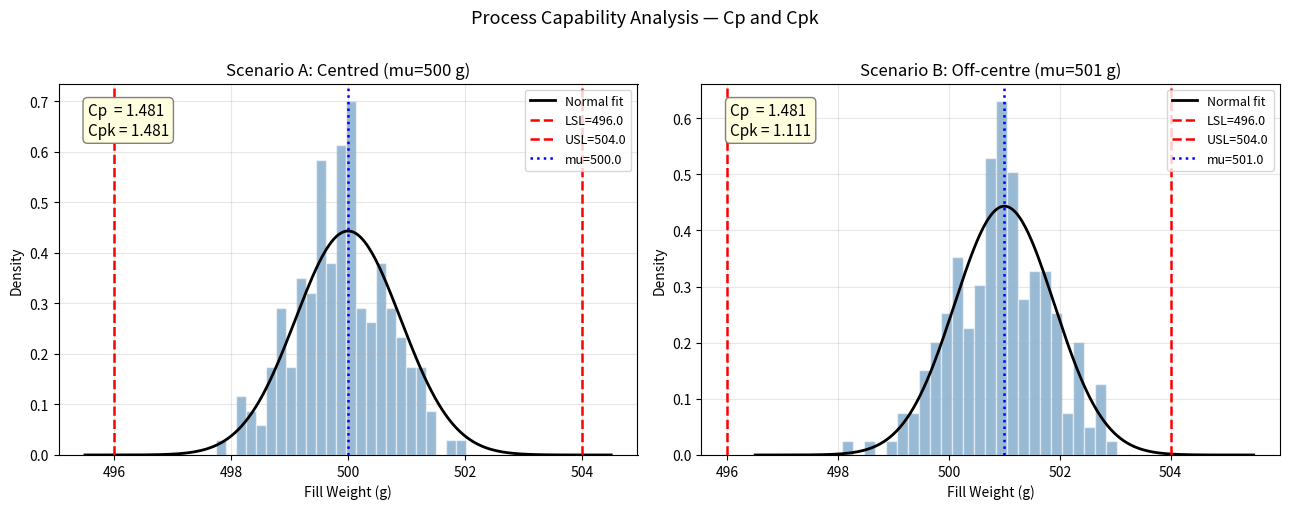

Write the Python code that produced this figure.
"""BDAT 614 — Module 3, Lesson 1
Solution: Process Capability Analysis — Cp and Cpk"""

import numpy as np
import matplotlib.pyplot as plt
from scipy import stats

rng = np.random.default_rng(seed=7)

LSL = 496.0
USL = 504.0

# ── Scenario A: Centred process ───────────────────────────────────────────────
mu_A, sigma_A = 500.0, 0.9
data_A = rng.normal(mu_A, sigma_A, 200)

cp_A  = (USL - LSL) / (6 * sigma_A)
cpu_A = (USL - mu_A) / (3 * sigma_A)
cpl_A = (mu_A - LSL) / (3 * sigma_A)
cpk_A = min(cpu_A, cpl_A)

# ── Scenario B: Off-centre process ────────────────────────────────────────────
mu_B, sigma_B = 501.0, 0.9
data_B = rng.normal(mu_B, sigma_B, 200)

cp_B  = (USL - LSL) / (6 * sigma_B)   # same spread, so same Cp
cpu_B = (USL - mu_B) / (3 * sigma_B)
cpl_B = (mu_B - LSL) / (3 * sigma_B)
cpk_B = min(cpu_B, cpl_B)

# ── Summary ───────────────────────────────────────────────────────────────────
print("Process Capability Summary")
print(f"{'Scenario':<25} {'Cp':>6} {'Cpk':>6}")
print("-" * 40)
print(f"{'A — Centred (mu=500)':<25} {cp_A:>6.3f} {cpk_A:>6.3f}")
print(f"{'B — Off-centre (mu=501)':<25} {cp_B:>6.3f} {cpk_B:>6.3f}")

# Expected nonconforming fraction
for label, mu, sigma in [("A", mu_A, sigma_A), ("B", mu_B, sigma_B)]:
    p_nc = stats.norm.cdf(LSL, mu, sigma) + (1 - stats.norm.cdf(USL, mu, sigma))
    print(f"  Scenario {label}: estimated nonconforming = {p_nc*100:.4f}%")

# ── Plot ──────────────────────────────────────────────────────────────────────
scenarios = [
    (data_A, mu_A, sigma_A, cp_A, cpk_A, "A: Centred (mu=500 g)"),
    (data_B, mu_B, sigma_B, cp_B, cpk_B, "B: Off-centre (mu=501 g)"),
]

fig, axes = plt.subplots(1, 2, figsize=(13, 5))

for ax, (data, mu, sigma, cp, cpk, title) in zip(axes, scenarios):
    ax.hist(data, bins=25, density=True, alpha=0.55, color='steelblue', edgecolor='white')
    x_range = np.linspace(mu - 5 * sigma, mu + 5 * sigma, 300)
    ax.plot(x_range, stats.norm.pdf(x_range, mu, sigma), 'k-', linewidth=2, label='Normal fit')
    ax.axvline(LSL, color='red', linestyle='--', linewidth=1.8, label=f'LSL={LSL}')
    ax.axvline(USL, color='red', linestyle='--', linewidth=1.8, label=f'USL={USL}')
    ax.axvline(mu,  color='blue', linestyle=':',  linewidth=1.8, label=f'mu={mu}')
    ax.text(0.05, 0.95,
            f'Cp  = {cp:.3f}\nCpk = {cpk:.3f}',
            transform=ax.transAxes, fontsize=11,
            verticalalignment='top',
            bbox=dict(boxstyle='round,pad=0.3', facecolor='lightyellow', edgecolor='gray'))
    ax.set_title(f'Scenario {title}', fontsize=12)
    ax.set_xlabel('Fill Weight (g)')
    ax.set_ylabel('Density')
    ax.legend(fontsize=9)
    ax.grid(alpha=0.3)

plt.suptitle('Process Capability Analysis — Cp and Cpk', fontsize=13, y=1.01)
plt.tight_layout()
plt.savefig('capability_analysis.png', dpi=150)
plt.show()
